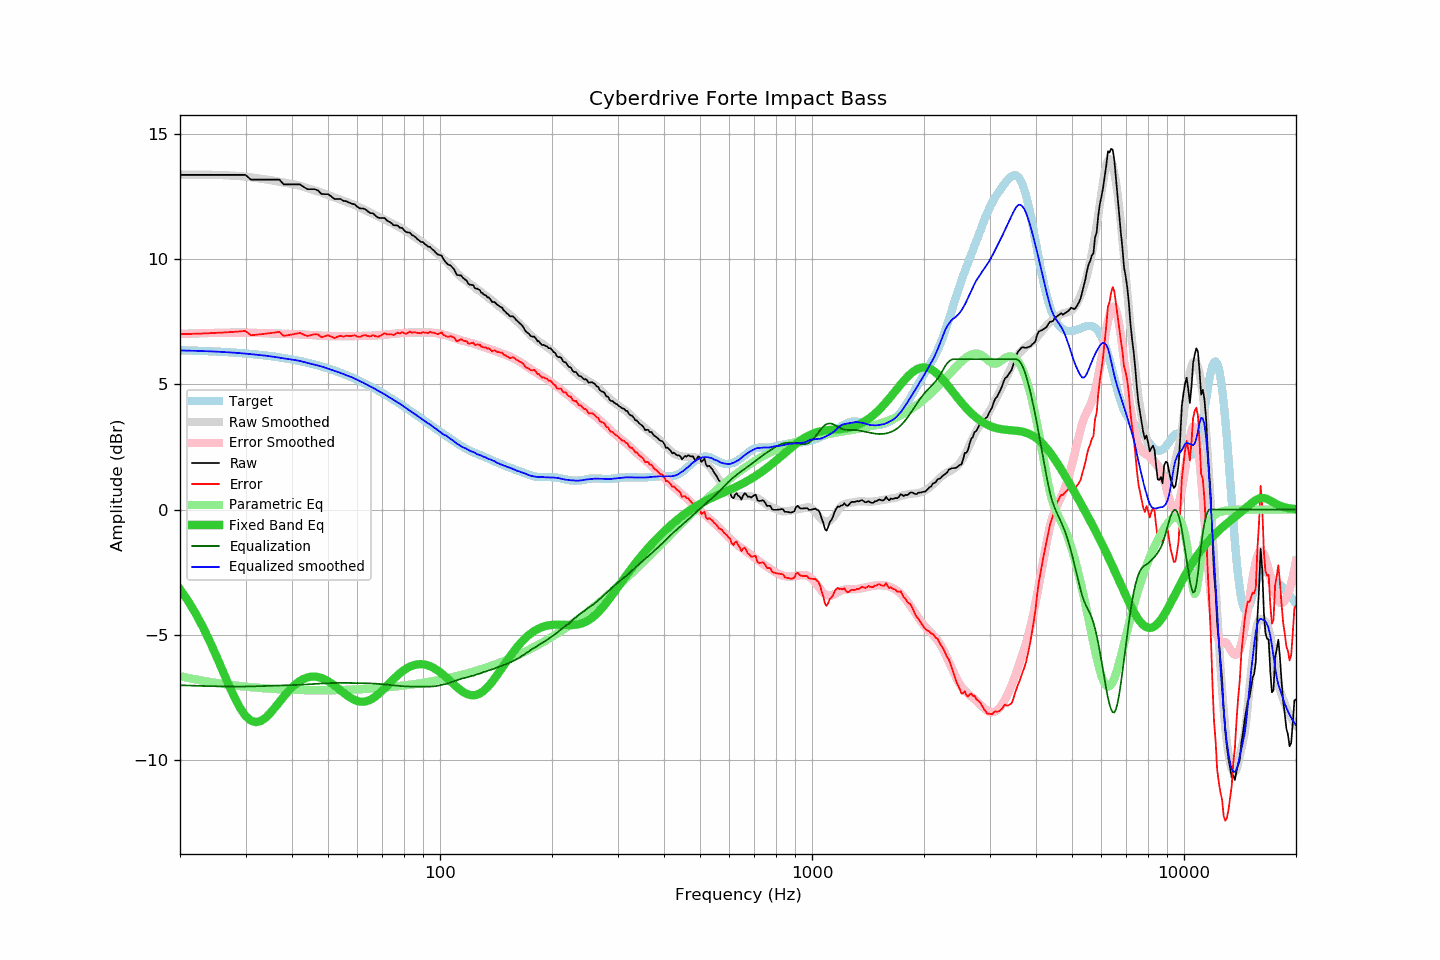

Source data for this figure (header and first rows):
frequency, raw, error, smoothed, error_smoothed, equalization, parametric_eq, equalized_raw, equalized_smoothed, target
20, 13.35, 6.99, 13.35, 7.01, -7.01, -3.18, 6.34, 6.35, 6.36
21, 13.35, 7.00, 13.36, 7.02, -7.02, -3.63, 6.33, 6.34, 6.35
22, 13.35, 7.01, 13.36, 7.03, -7.03, -4.13, 6.32, 6.33, 6.34
23, 13.35, 7.02, 13.36, 7.04, -7.04, -4.66, 6.32, 6.32, 6.33
24, 13.35, 7.03, 13.36, 7.04, -7.04, -5.23, 6.31, 6.31, 6.32
25, 13.35, 7.05, 13.35, 7.05, -7.05, -5.82, 6.30, 6.30, 6.30
26, 13.35, 7.06, 13.34, 7.05, -7.05, -6.40, 6.30, 6.29, 6.29
27, 13.35, 7.07, 13.33, 7.06, -7.06, -6.97, 6.29, 6.27, 6.28
28, 13.35, 7.09, 13.32, 7.06, -7.06, -7.48, 6.29, 6.26, 6.26
29, 13.35, 7.11, 13.30, 7.06, -7.06, -7.91, 6.29, 6.24, 6.24
30, 13.35, 7.12, 13.28, 7.06, -7.06, -8.23, 6.29, 6.22, 6.23
31, 13.16, 6.95, 13.26, 7.05, -7.05, -8.42, 6.11, 6.20, 6.21
32, 13.16, 6.97, 13.23, 7.05, -7.05, -8.48, 6.11, 6.18, 6.19
33, 13.16, 6.99, 13.20, 7.04, -7.04, -8.43, 6.12, 6.16, 6.17
34, 13.16, 7.02, 13.17, 7.04, -7.04, -8.30, 6.13, 6.14, 6.14
35, 13.16, 7.04, 13.14, 7.03, -7.03, -8.11, 6.13, 6.11, 6.12
36, 13.16, 7.06, 13.11, 7.02, -7.02, -7.90, 6.14, 6.09, 6.10
37, 13.16, 7.09, 13.07, 7.02, -7.02, -7.67, 6.14, 6.06, 6.07
38, 12.97, 6.93, 13.05, 7.01, -7.01, -7.46, 5.96, 6.04, 6.04
39, 12.97, 6.95, 13.02, 7.01, -7.01, -7.26, 5.96, 6.01, 6.02
40, 12.97, 6.98, 12.98, 7.00, -7.00, -7.09, 5.97, 5.98, 5.99
41, 12.97, 7.01, 12.96, 7.00, -7.00, -6.95, 5.97, 5.96, 5.96
42, 12.97, 7.05, 12.92, 6.99, -6.99, -6.84, 5.98, 5.93, 5.92
43, 12.87, 6.98, 12.87, 6.98, -6.98, -6.75, 5.89, 5.89, 5.89
44, 12.78, 6.92, 12.82, 6.97, -6.97, -6.70, 5.81, 5.85, 5.86
45, 12.78, 6.96, 12.78, 6.96, -6.96, -6.67, 5.82, 5.81, 5.82
46, 12.78, 6.99, 12.73, 6.95, -6.95, -6.66, 5.83, 5.78, 5.79
47, 12.73, 6.98, 12.69, 6.95, -6.95, -6.68, 5.79, 5.74, 5.75
48, 12.59, 6.88, 12.65, 6.94, -6.94, -6.72, 5.65, 5.71, 5.71
49, 12.58, 6.91, 12.60, 6.93, -6.93, -6.77, 5.65, 5.66, 5.67
50, 12.58, 6.95, 12.55, 6.92, -6.92, -6.84, 5.66, 5.62, 5.63
51, 12.49, 6.90, 12.50, 6.92, -6.92, -6.93, 5.57, 5.58, 5.59
52, 12.39, 6.85, 12.45, 6.92, -6.92, -7.02, 5.48, 5.54, 5.55
53, 12.39, 6.89, 12.41, 6.91, -6.91, -7.11, 5.48, 5.50, 5.50
54, 12.39, 6.93, 12.37, 6.91, -6.91, -7.21, 5.48, 5.45, 5.46
55, 12.31, 6.90, 12.32, 6.91, -6.91, -7.30, 5.40, 5.41, 5.41
56, 12.30, 6.94, 12.27, 6.91, -6.91, -7.39, 5.39, 5.36, 5.37
57, 12.24, 6.92, 12.23, 6.92, -6.92, -7.47, 5.32, 5.32, 5.32
58, 12.20, 6.93, 12.19, 6.92, -6.92, -7.54, 5.28, 5.27, 5.27
59, 12.17, 6.95, 12.14, 6.92, -6.92, -7.60, 5.25, 5.22, 5.22
60, 12.07, 6.90, 12.09, 6.92, -6.92, -7.64, 5.15, 5.17, 5.17
61, 12.01, 6.89, 12.04, 6.92, -6.92, -7.66, 5.09, 5.12, 5.12
62, 12.01, 6.94, 12.00, 6.93, -6.93, -7.66, 5.09, 5.07, 5.07
63, 11.98, 6.96, 11.94, 6.93, -6.93, -7.65, 5.05, 5.02, 5.02
64, 11.89, 6.92, 11.89, 6.93, -6.93, -7.63, 4.96, 4.96, 4.97
65, 11.82, 6.90, 11.85, 6.93, -6.93, -7.58, 4.89, 4.92, 4.92
66, 11.82, 6.96, 11.80, 6.94, -6.94, -7.53, 4.88, 4.86, 4.86
67, 11.73, 6.92, 11.75, 6.94, -6.94, -7.46, 4.79, 4.81, 4.81
68, 11.65, 6.89, 11.70, 6.95, -6.95, -7.38, 4.70, 4.75, 4.76
69, 11.63, 6.93, 11.65, 6.96, -6.96, -7.30, 4.67, 4.70, 4.70
70, 11.63, 6.98, 11.61, 6.97, -6.97, -7.21, 4.67, 4.65, 4.65
71, 11.63, 7.03, 11.57, 6.97, -6.97, -7.12, 4.66, 4.60, 4.60
72, 11.53, 6.99, 11.52, 6.98, -6.98, -7.03, 4.55, 4.54, 4.54
73, 11.48, 6.99, 11.48, 6.99, -6.99, -6.94, 4.49, 4.48, 4.49
74, 11.43, 7.00, 11.43, 7.00, -7.00, -6.85, 4.43, 4.43, 4.43
75, 11.34, 6.96, 11.39, 7.01, -7.01, -6.76, 4.33, 4.38, 4.38
76, 11.34, 7.02, 11.34, 7.02, -7.02, -6.68, 4.32, 4.32, 4.33
77, 11.33, 7.06, 11.30, 7.03, -7.03, -6.60, 4.30, 4.27, 4.27
78, 11.24, 7.02, 11.26, 7.04, -7.04, -6.53, 4.20, 4.22, 4.22
79, 11.24, 7.08, 11.21, 7.04, -7.04, -6.46, 4.20, 4.16, 4.16
... 553 more rows
